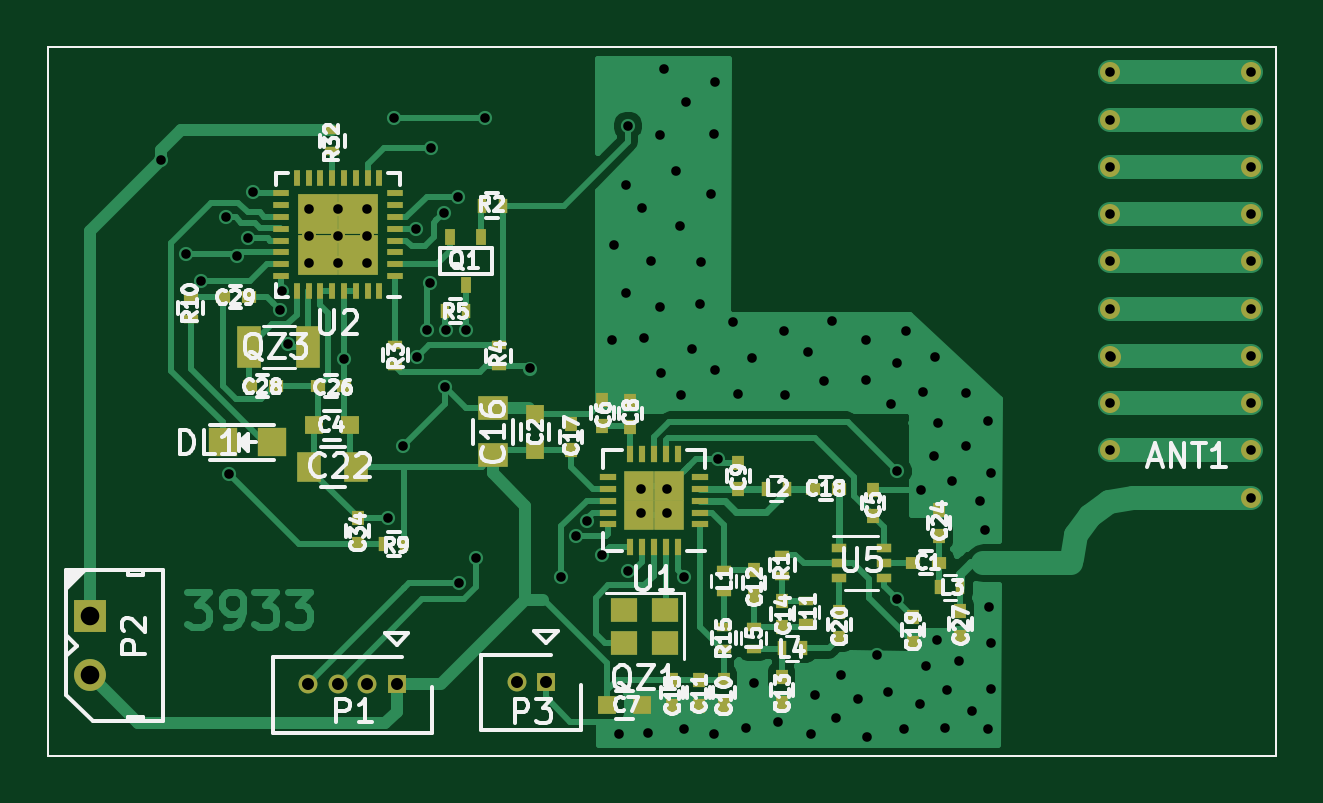
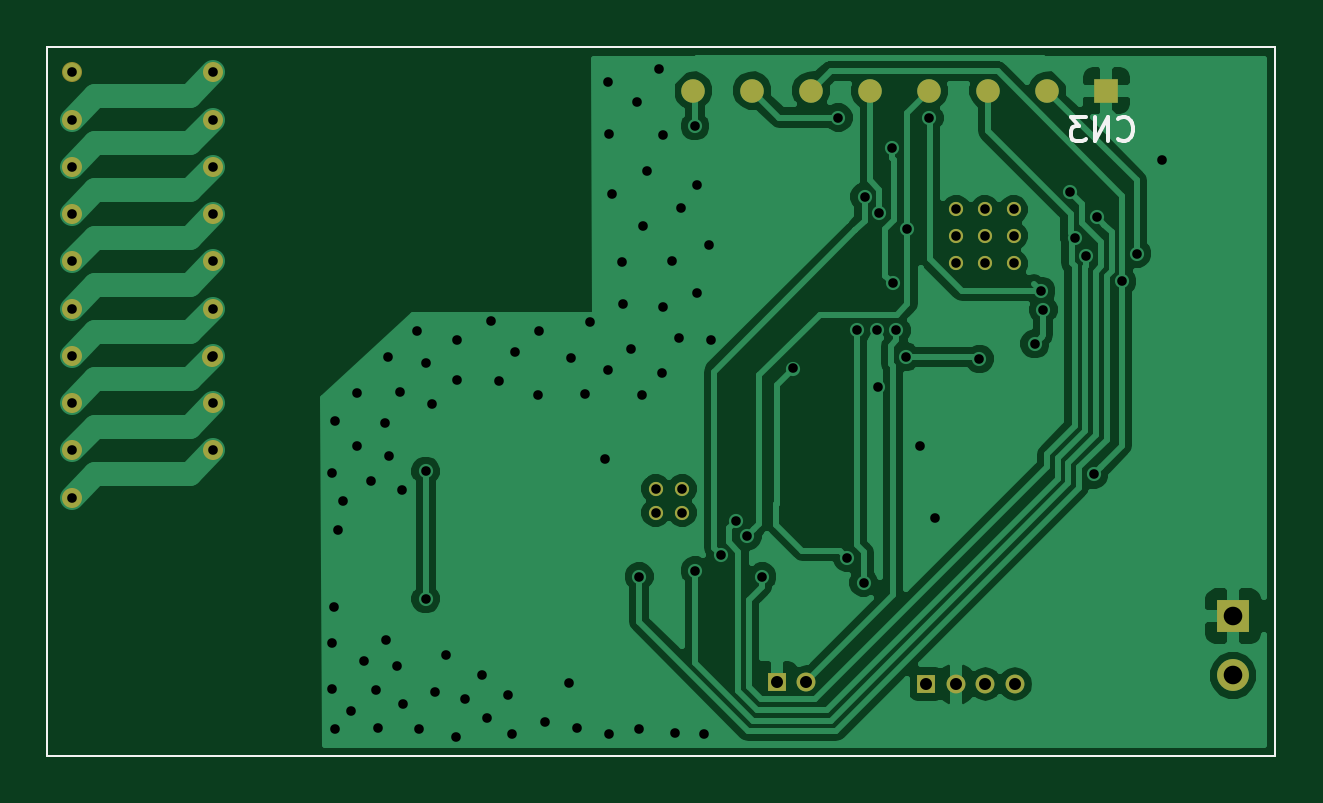
Circuit board: 10 layer files. Board 52.0 x 30.0 mm.
- bottom_copper: 3852_6-B.Cu.gbr (48671 bytes)
- bottom_mask: 3852_6-B.Mask.gbr (2453 bytes)
- paste: 3852_6-B.Paste.gbr (485 bytes)
- bottom_silk: 3852_6-B.SilkS.gbr (1360 bytes)
- outline: 3852_6-Edge.Cuts.gbr (486 bytes)
- top_copper: 3852_6-F.Cu.gbr (42836 bytes)
- top_mask: 3852_6-F.Mask.gbr (6903 bytes)
- paste: 3852_6-F.Paste.gbr (5187 bytes)
- top_silk: 3852_6-F.SilkS.gbr (47984 bytes)
- drill: 3852_6.drl (2624 bytes)

=== bottom_copper: 3852_6-B.Cu.gbr (48671 bytes, source omitted) ===
=== bottom_mask: 3852_6-B.Mask.gbr ===
G04 #@! TF.FileFunction,Soldermask,Bot*
%FSLAX46Y46*%
G04 Gerber Fmt 4.6, Leading zero omitted, Abs format (unit mm)*
G04 Created by KiCad (PCBNEW 4.0.2+dfsg1-stable) date ven 28 dic 2018 11:35:04 CET*
%MOMM*%
G01*
G04 APERTURE LIST*
%ADD10C,0.100000*%
%ADD11C,0.863600*%
%ADD12R,1.000000X1.000000*%
%ADD13C,1.000000*%
%ADD14R,0.800000X0.800000*%
%ADD15O,0.800000X0.800000*%
%ADD16R,1.350000X1.350000*%
%ADD17C,1.350000*%
%ADD18C,0.600000*%
G04 APERTURE END LIST*
D10*
X173697120Y-70957440D02*
X121697120Y-70957440D01*
X173697120Y-100957440D02*
X173697120Y-70957440D01*
X121697120Y-100957440D02*
X173697120Y-100957440D01*
X121697120Y-70957440D02*
X121697120Y-100957440D01*
D11*
X166657020Y-82014060D02*
X166657020Y-82014060D01*
X166657020Y-84013040D02*
X166657020Y-84013040D01*
X166730680Y-84046060D02*
X166730680Y-84046060D01*
X166657020Y-86014560D02*
X166657020Y-86014560D01*
X166657020Y-88013540D02*
X166657020Y-88013540D01*
X172656500Y-88013540D02*
X172656500Y-88013540D01*
X172656500Y-86014560D02*
X172656500Y-86014560D01*
X172656500Y-84013040D02*
X172656500Y-84013040D01*
X172656500Y-82014060D02*
X172656500Y-82014060D01*
X172656500Y-80015080D02*
X172656500Y-80015080D01*
X172656500Y-78013560D02*
X172656500Y-78013560D01*
X172656500Y-76014580D02*
X172656500Y-76014580D01*
X172656500Y-74013060D02*
X172656500Y-74013060D01*
X172656500Y-72014080D02*
X172656500Y-72014080D01*
X166657020Y-72014080D02*
X166657020Y-72014080D01*
X166657020Y-74013060D02*
X166657020Y-74013060D01*
X166657020Y-76014580D02*
X166657020Y-76014580D01*
X166657020Y-78013560D02*
X166657020Y-78013560D01*
X166657020Y-80015080D02*
X166657020Y-80015080D01*
X172656500Y-90015060D02*
X172656500Y-90015060D01*
D12*
X128856740Y-72787320D03*
D13*
X131356740Y-72787320D03*
X133856740Y-72787320D03*
X136356740Y-72787320D03*
X138856740Y-72787320D03*
X141356740Y-72787320D03*
X143856740Y-72787320D03*
X146356740Y-72787320D03*
D14*
X136472620Y-97914460D03*
D15*
X135222620Y-97914460D03*
X133972620Y-97914460D03*
X132722620Y-97914460D03*
D16*
X123489720Y-95041720D03*
D17*
X123489720Y-97541720D03*
D14*
X142801340Y-97824100D03*
D15*
X141551340Y-97824100D03*
D18*
X147931980Y-90656380D03*
X146814380Y-90656380D03*
X147931980Y-89640380D03*
X146814380Y-89640380D03*
X135216922Y-80104356D03*
X133997722Y-80104356D03*
X132778522Y-80104356D03*
X135216922Y-78935956D03*
X133997722Y-78935956D03*
X132778522Y-78935956D03*
X135216922Y-77818356D03*
X133997722Y-77818356D03*
X132778522Y-77818356D03*
M02*

=== paste: 3852_6-B.Paste.gbr ===
G04 #@! TF.FileFunction,Paste,Bot*
%FSLAX46Y46*%
G04 Gerber Fmt 4.6, Leading zero omitted, Abs format (unit mm)*
G04 Created by KiCad (PCBNEW 4.0.2+dfsg1-stable) date ven 28 dic 2018 11:35:04 CET*
%MOMM*%
G01*
G04 APERTURE LIST*
%ADD10C,0.100000*%
G04 APERTURE END LIST*
D10*
X173697120Y-70957440D02*
X121697120Y-70957440D01*
X173697120Y-100957440D02*
X173697120Y-70957440D01*
X121697120Y-100957440D02*
X173697120Y-100957440D01*
X121697120Y-70957440D02*
X121697120Y-100957440D01*
M02*

=== bottom_silk: 3852_6-B.SilkS.gbr ===
G04 #@! TF.FileFunction,Legend,Bot*
%FSLAX46Y46*%
G04 Gerber Fmt 4.6, Leading zero omitted, Abs format (unit mm)*
G04 Created by KiCad (PCBNEW 4.0.2+dfsg1-stable) date ven 28 dic 2018 11:35:04 CET*
%MOMM*%
G01*
G04 APERTURE LIST*
%ADD10C,0.100000*%
%ADD11C,0.150000*%
G04 APERTURE END LIST*
D10*
X173697120Y-70957440D02*
X121697120Y-70957440D01*
X173697120Y-100957440D02*
X173697120Y-70957440D01*
X121697120Y-100957440D02*
X173697120Y-100957440D01*
X121697120Y-70957440D02*
X121697120Y-100957440D01*
D11*
X128350064Y-74820863D02*
X128302445Y-74868482D01*
X128159588Y-74916101D01*
X128064350Y-74916101D01*
X127921492Y-74868482D01*
X127826254Y-74773244D01*
X127778635Y-74678006D01*
X127731016Y-74487530D01*
X127731016Y-74344672D01*
X127778635Y-74154196D01*
X127826254Y-74058958D01*
X127921492Y-73963720D01*
X128064350Y-73916101D01*
X128159588Y-73916101D01*
X128302445Y-73963720D01*
X128350064Y-74011339D01*
X128778635Y-74916101D02*
X128778635Y-73916101D01*
X129350064Y-74916101D01*
X129350064Y-73916101D01*
X129731016Y-73916101D02*
X130350064Y-73916101D01*
X130016730Y-74297053D01*
X130159588Y-74297053D01*
X130254826Y-74344672D01*
X130302445Y-74392291D01*
X130350064Y-74487530D01*
X130350064Y-74725625D01*
X130302445Y-74820863D01*
X130254826Y-74868482D01*
X130159588Y-74916101D01*
X129873873Y-74916101D01*
X129778635Y-74868482D01*
X129731016Y-74820863D01*
M02*

=== outline: 3852_6-Edge.Cuts.gbr ===
G04 #@! TF.FileFunction,Profile,NP*
%FSLAX46Y46*%
G04 Gerber Fmt 4.6, Leading zero omitted, Abs format (unit mm)*
G04 Created by KiCad (PCBNEW 4.0.2+dfsg1-stable) date ven 28 dic 2018 11:35:04 CET*
%MOMM*%
G01*
G04 APERTURE LIST*
%ADD10C,0.100000*%
G04 APERTURE END LIST*
D10*
X173697120Y-70957440D02*
X121697120Y-70957440D01*
X173697120Y-100957440D02*
X173697120Y-70957440D01*
X121697120Y-100957440D02*
X173697120Y-100957440D01*
X121697120Y-70957440D02*
X121697120Y-100957440D01*
M02*

=== top_copper: 3852_6-F.Cu.gbr (42836 bytes, source omitted) ===
=== top_mask: 3852_6-F.Mask.gbr (6903 bytes, source omitted) ===
=== paste: 3852_6-F.Paste.gbr ===
G04 #@! TF.FileFunction,Paste,Top*
%FSLAX46Y46*%
G04 Gerber Fmt 4.6, Leading zero omitted, Abs format (unit mm)*
G04 Created by KiCad (PCBNEW 4.0.2+dfsg1-stable) date ven 28 dic 2018 11:35:04 CET*
%MOMM*%
G01*
G04 APERTURE LIST*
%ADD10C,0.100000*%
%ADD11R,0.600000X0.500000*%
%ADD12R,0.750000X0.800000*%
%ADD13R,0.800000X0.750000*%
%ADD14R,0.500000X0.600000*%
%ADD15R,1.250000X1.000000*%
%ADD16R,1.000000X1.250000*%
%ADD17R,1.198880X1.198880*%
%ADD18R,0.600000X0.400000*%
%ADD19R,0.400000X0.600000*%
%ADD20R,0.457200X0.711200*%
%ADD21R,1.000000X1.800000*%
%ADD22R,0.650000X0.400000*%
%ADD23R,1.150000X1.000000*%
%ADD24R,0.730000X0.300000*%
%ADD25R,0.300000X0.730000*%
%ADD26R,0.750000X0.750000*%
%ADD27R,0.700000X0.250000*%
%ADD28R,0.250000X0.700000*%
%ADD29R,1.035000X1.035000*%
G04 APERTURE END LIST*
D10*
X173697120Y-70957440D02*
X121697120Y-70957440D01*
X173697120Y-100957440D02*
X173697120Y-70957440D01*
X121697120Y-100957440D02*
X173697120Y-100957440D01*
X121697120Y-70957440D02*
X121697120Y-100957440D01*
D11*
X159442240Y-92766960D03*
X158342240Y-92766960D03*
D12*
X142344140Y-87982300D03*
X142344140Y-86482300D03*
D13*
X134487202Y-86963456D03*
X132987202Y-86963456D03*
D14*
X156636720Y-90797280D03*
X156636720Y-89697280D03*
X145186400Y-86997440D03*
X145186400Y-85897440D03*
D13*
X145372960Y-98796920D03*
X146872960Y-98796920D03*
D14*
X146367500Y-87010140D03*
X146367500Y-85910140D03*
X150947120Y-89647840D03*
X150947120Y-88547840D03*
X150324820Y-97718600D03*
X150324820Y-98818600D03*
X149263100Y-97719780D03*
X149263100Y-98819780D03*
X151597360Y-94198340D03*
X151597360Y-93098340D03*
X152778460Y-97601760D03*
X152778460Y-98701760D03*
X152803860Y-95508980D03*
X152803860Y-94408980D03*
X148137880Y-97721140D03*
X148137880Y-98821140D03*
D15*
X140555980Y-88232300D03*
X140555980Y-86232300D03*
D14*
X143855440Y-87993400D03*
X143855440Y-86893400D03*
D11*
X155202980Y-89640220D03*
X154102980Y-89640220D03*
D14*
X158335980Y-95066840D03*
X158335980Y-96166840D03*
X155219400Y-95940780D03*
X155219400Y-94840780D03*
D16*
X134770222Y-88718596D03*
X132770222Y-88718596D03*
D14*
X159440880Y-91629220D03*
X159440880Y-90529220D03*
D11*
X134232682Y-85299756D03*
X133132682Y-85299756D03*
D14*
X160342580Y-94830620D03*
X160342580Y-95930620D03*
D11*
X131349602Y-85284516D03*
X130249602Y-85284516D03*
X129107962Y-81535476D03*
X130207962Y-81535476D03*
D14*
X134823200Y-91991080D03*
X134823200Y-90891080D03*
D17*
X131213860Y-87674260D03*
X129115820Y-87674260D03*
D18*
X150332440Y-93094620D03*
X150332440Y-93994620D03*
D19*
X153001980Y-89647840D03*
X152101980Y-89647840D03*
X160337500Y-93805820D03*
X159437500Y-93805820D03*
X153670840Y-96396620D03*
X152770840Y-96396620D03*
D18*
X151599900Y-96409320D03*
X151599900Y-95509320D03*
X153812240Y-95310340D03*
X153812240Y-94410340D03*
D20*
X140063220Y-78968600D03*
X138742420Y-78968600D03*
X139402820Y-81000600D03*
D21*
X132744382Y-83636056D03*
X130244382Y-83636056D03*
D18*
X152803860Y-93331260D03*
X152803860Y-92431260D03*
D19*
X140072540Y-77655420D03*
X140972540Y-77655420D03*
D18*
X136414362Y-83547156D03*
X136414362Y-84447156D03*
X140790782Y-83556896D03*
X140790782Y-84456896D03*
D19*
X139419602Y-82119676D03*
X138519602Y-82119676D03*
X136802280Y-91982100D03*
X135902280Y-91982100D03*
D18*
X127750422Y-81545216D03*
X127750422Y-82445216D03*
X150334980Y-96409320D03*
X150334980Y-95509320D03*
X133747362Y-75361156D03*
X133747362Y-74461156D03*
D22*
X155216820Y-92132200D03*
X155216820Y-93432200D03*
X157116820Y-92782200D03*
X155216820Y-92782200D03*
X157116820Y-93432200D03*
X157116820Y-92132200D03*
D23*
X147853340Y-94769940D03*
X146103340Y-94769940D03*
X146103340Y-96169940D03*
X147853340Y-96169940D03*
D24*
X149338180Y-91148380D03*
X149338180Y-90648380D03*
X149338180Y-90148380D03*
X149338180Y-89648380D03*
X149338180Y-89148380D03*
D25*
X148373180Y-88183380D03*
X147873180Y-88183380D03*
X147373180Y-88183380D03*
X146873180Y-88183380D03*
X146373180Y-88183380D03*
D24*
X145408180Y-89148380D03*
X145408180Y-89648380D03*
X145408180Y-90148380D03*
X145408180Y-90648380D03*
X145408180Y-91148380D03*
D25*
X146373180Y-92113380D03*
X146873180Y-92113380D03*
X147373180Y-92113380D03*
X147873180Y-92113380D03*
X148373180Y-92113380D03*
D26*
X146748180Y-89523380D03*
X146748180Y-90773380D03*
X147998180Y-89523380D03*
X147998180Y-90773380D03*
D27*
X136397722Y-80635156D03*
X136397722Y-80135156D03*
X136397722Y-79635156D03*
X136397722Y-79135156D03*
X136397722Y-78635156D03*
X136397722Y-78135156D03*
X136397722Y-77635156D03*
X136397722Y-77135156D03*
D28*
X135747722Y-76485156D03*
X135247722Y-76485156D03*
X134747722Y-76485156D03*
X134247722Y-76485156D03*
X133747722Y-76485156D03*
X133247722Y-76485156D03*
X132747722Y-76485156D03*
X132247722Y-76485156D03*
D27*
X131597722Y-77135156D03*
X131597722Y-77635156D03*
X131597722Y-78135156D03*
X131597722Y-78635156D03*
X131597722Y-79135156D03*
X131597722Y-79635156D03*
X131597722Y-80135156D03*
X131597722Y-80635156D03*
D28*
X132247722Y-81285156D03*
X132747722Y-81285156D03*
X133247722Y-81285156D03*
X133747722Y-81285156D03*
X134247722Y-81285156D03*
X134747722Y-81285156D03*
X135247722Y-81285156D03*
X135747722Y-81285156D03*
D29*
X133135222Y-78022656D03*
X133135222Y-79747656D03*
X134860222Y-78022656D03*
X134860222Y-79747656D03*
M02*

=== top_silk: 3852_6-F.SilkS.gbr (47984 bytes, source omitted) ===
=== drill: 3852_6.drl ===
M48
;DRILL file {KiCad 4.0.2+dfsg1-stable} date ven 28 dic 2018 11:35:06 CET
;FORMAT={-:-/ absolute / inch / decimal}
FMAT,2
INCH,TZ
T1C0.016
T2C0.020
T3C0.031
%
G90
G05
M72
T1
X4.9795Y-2.9819
X5.0218Y-3.1372
X5.0468Y-3.1837
X5.0881Y-3.0771
X5.094Y-3.5051
X5.1065Y-3.1417
X5.1258Y-3.1106
X5.1343Y-3.0345
X5.1783Y-3.2308
X5.182Y-3.1996
X5.1923Y-3.2877
X5.2275Y-3.0637
X5.2275Y-3.1077
X5.2275Y-3.1537
X5.2755Y-3.0637
X5.2755Y-3.1077
X5.2755Y-3.1537
X5.2848Y-3.3129
X5.3235Y-3.0637
X5.3235Y-3.1077
X5.3235Y-3.1537
X5.3582Y-3.578
X5.3682Y-2.9113
X5.384Y-3.4582
X5.4051Y-3.0961
X5.4072Y-3.3094
X5.423Y-3.265
X5.4294Y-3.1859
X5.431Y-2.961
X5.4512Y-3.0696
X5.4538Y-3.3598
X5.4545Y-3.265
X5.4758Y-3.0427
X5.4775Y-3.6859
X5.4891Y-3.265
X5.5048Y-3.6442
X5.5195Y-2.9108
X5.5946Y-3.3288
X5.6468Y-3.6758
X5.6713Y-3.6077
X5.6907Y-3.5829
X5.7155Y-3.6401
X5.7326Y-3.2808
X5.736Y-3.1229
X5.7429Y-3.938
X5.7556Y-3.2027
X5.7561Y-3.0222
X5.7584Y-3.6658
X5.7588Y-2.9246
X5.7801Y-3.5291
X5.7801Y-3.5691
X5.7821Y-3.0618
X5.7849Y-3.2783
X5.7919Y-3.9363
X5.7974Y-3.1492
X5.8119Y-2.9397
X5.8119Y-3.2268
X5.8143Y-3.3366
X5.8187Y-2.8303
X5.8241Y-3.5291
X5.8241Y-3.5691
X5.8392Y-2.9998
X5.846Y-3.0908
X5.8467Y-3.3724
X5.8517Y-3.6755
X5.8517Y-3.9304
X5.8546Y-2.8853
X5.8646Y-3.2965
X5.8791Y-3.2217
X5.881Y-3.1509
X5.8968Y-3.0375
X5.9026Y-3.9382
X5.9027Y-2.9384
X5.903Y-3.3311
X5.9044Y-2.8507
X5.9092Y-3.4793
X5.9329Y-3.2509
X5.9418Y-3.372
X5.9545Y-3.9274
X5.9648Y-3.3119
X5.9682Y-3.853
X6.0094Y-3.9186
X6.0186Y-3.2658
X6.0205Y-3.3728
X6.0583Y-3.3008
X6.0632Y-3.9372
X6.0701Y-3.8736
X6.086Y-3.349
X6.0979Y-3.2492
X6.1053Y-3.9108
X6.1132Y-3.8393
X6.1426Y-3.8795
X6.1551Y-3.2812
X6.1559Y-3.3477
X6.1573Y-3.9431
X6.1729Y-3.807
X6.1925Y-3.8687
X6.1968Y-3.3883
X6.2066Y-3.3192
X6.2074Y-3.4998
X6.2074Y-3.7129
X6.218Y-3.9304
X6.2228Y-3.2667
X6.2454Y-3.8883
X6.2464Y-3.5314
X6.251Y-3.3674
X6.2552Y-3.8246
X6.2689Y-3.4744
X6.2706Y-3.3094
X6.274Y-3.7808
X6.2749Y-3.419
X6.2865Y-3.9284
X6.2895Y-3.8648
X6.2987Y-3.5166
X6.311Y-3.8168
X6.3213Y-3.3695
X6.3222Y-3.4573
X6.3326Y-3.899
X6.3448Y-3.5502
X6.3541Y-3.5986
X6.358Y-3.9294
X6.3588Y-3.4168
X6.36Y-3.7257
X6.3629Y-3.7864
X6.3639Y-3.8628
X6.364Y-3.5029
X6.5613Y-2.8352
X6.5613Y-2.9139
X6.5613Y-2.9927
X6.5613Y-3.0714
X6.5613Y-3.1502
X6.5613Y-3.2289
X6.5613Y-3.3076
X6.5613Y-3.3864
X6.5613Y-3.4651
X6.5642Y-3.3089
X6.7975Y-2.8352
X6.7975Y-2.9139
X6.7975Y-2.9927
X6.7975Y-3.0714
X6.7975Y-3.1502
X6.7975Y-3.2289
X6.7975Y-3.3076
X6.7975Y-3.3864
X6.7975Y-3.4651
X6.7975Y-3.5439
T2
X5.2253Y-3.8549
X5.2745Y-3.8549
X5.3237Y-3.8549
X5.3729Y-3.8549
X5.5729Y-3.8513
X5.6221Y-3.8513
T3
X4.8618Y-3.7418
X4.8618Y-3.8402
T0
M30
